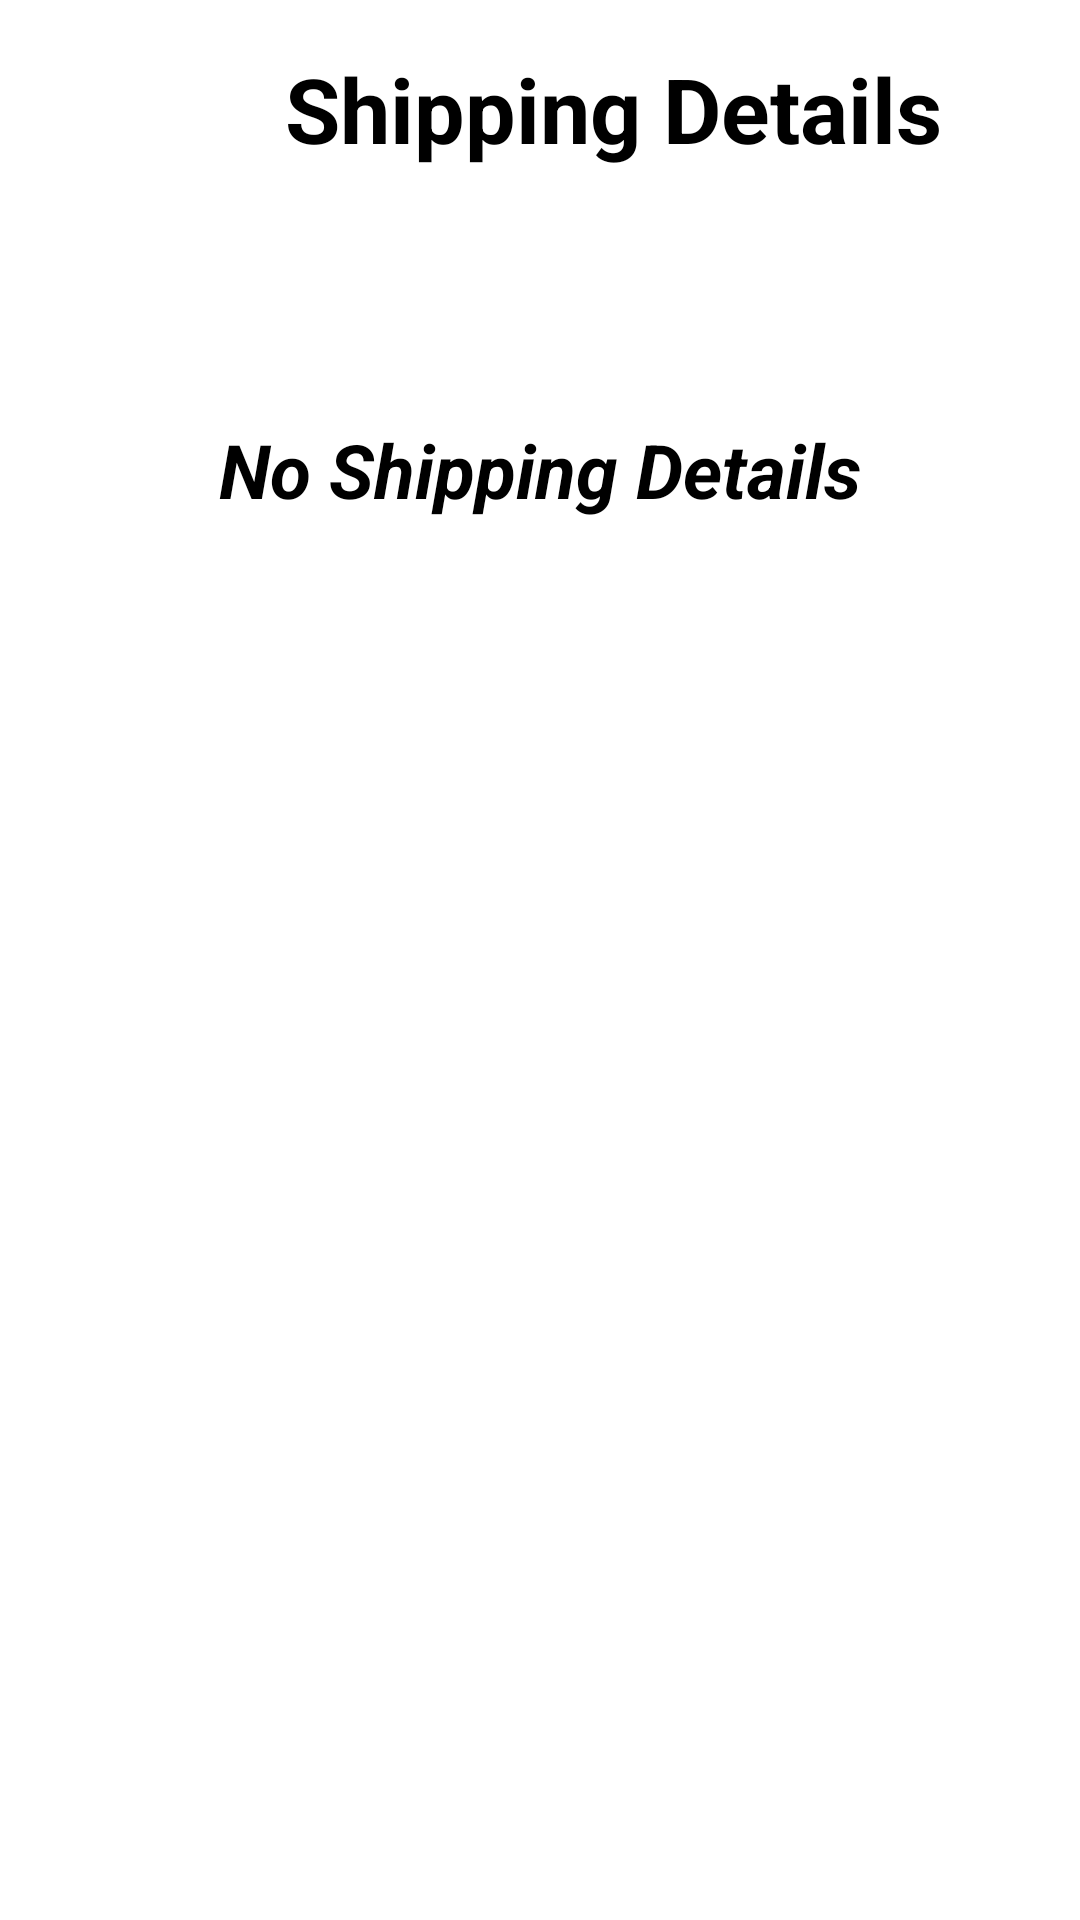

Android layout source for this screen:
<!-- AndroidManifest.xml: application theme Theme.Seller -->
<!-- res/layout/delete.xml -->
<?xml version="1.0" encoding="utf-8"?>
<androidx.constraintlayout.widget.ConstraintLayout xmlns:android="http://schemas.android.com/apk/res/android"
    xmlns:app="http://schemas.android.com/apk/res-auto"
    xmlns:tools="http://schemas.android.com/tools"
    android:layout_width="match_parent"
    android:layout_height="match_parent"
    tools:context=".MainActivity"
    android:background="@drawable/gg">

    <RelativeLayout
        android:layout_width="match_parent"
        android:layout_height="match_parent"/>



    <TextView
        android:id="@+id/text_vi"
        android:layout_width="409dp"
        android:layout_height="wrap_content"
        android:layout_centerHorizontal="true"
        android:layout_marginTop="16dp"
        android:text="Shipping Details"
        android:textAlignment="center"
        android:textColor="#000"
        android:textSize="30dp"
        android:lineHeight="5dp"
        android:textStyle="bold"
        app:layout_constraintTop_toTopOf="parent"
        tools:ignore="MissingConstraints"
        tools:layout_editor_absoluteX="1dp" />

    <GridLayout
        android:layout_width="match_parent"
        android:layout_height="match_parent"
        android:layout_below="@+id/text_vi"
        android:layout_marginStart="25dp"
        android:layout_marginTop="25dp"
        android:layout_marginEnd="25dp"
        android:layout_marginBottom="25dp"
        android:columnCount="2"
        android:rowCount="4" >
        <androidx.cardview.widget.CardView
            android:layout_width="match_parent"
            android:layout_height="wrap_content"
            android:layout_marginTop="50dp"
            app:cardElevation="8dp"
            app:cardBackgroundColor="@color/white"
            app:cardCornerRadius="8dp"
            android:layout_margin="8dp">

            <LinearLayout
                android:layout_width="wrap_content"
                android:layout_height="wrap_content"
                android:gravity="center"
                android:padding="16dp"
                android:layout_gravity="center"
                android:orientation="vertical">

                <TextView
                    android:id="@+id/pname"
                    android:layout_width="313dp"
                    android:layout_height="wrap_content"
                    android:layout_gravity="center"
                    android:gravity="center"
                    android:text=" "
                    android:textColor="@color/black"
                    android:textSize="18dp"
                    android:textStyle="bold" />
                <TextView
                    android:id="@+id/pCardNumber"
                    android:layout_width="wrap_content"
                    android:layout_height="wrap_content"
                    android:text=" "
                    android:layout_gravity="center"
                    android:gravity="center"
                    android:textColor="@color/black"
                    android:textSize="18dp"
                    android:textStyle="bold"/>

                <TextView
                    android:id="@+id/pEmail"
                    android:layout_width="313dp"
                    android:layout_height="wrap_content"
                    android:layout_gravity="center"
                    android:gravity="center"
                    android:text="No Shipping Details"
                    android:textColor="@color/black"
                    android:textSize="25dp"

                    android:textStyle="italic|bold" />

                <TextView
                    android:id="@+id/pexpData"
                    android:layout_width="314dp"
                    android:layout_height="wrap_content"
                    android:layout_gravity="center"
                    android:gravity="center"
                    android:text=" "
                    android:textColor="@color/black"
                    android:textSize="18dp"
                    android:textStyle="bold" />

                <TextView
                    android:id="@+id/pexpYear"
                    android:layout_width="match_parent"
                    android:layout_height="wrap_content"
                    android:layout_gravity="center"
                    android:gravity="center"
                    android:text=" "
                    android:textColor="@color/black"
                    android:textSize="18dp"
                    android:textStyle="bold" />


            </LinearLayout>

        </androidx.cardview.widget.CardView>

        <androidx.appcompat.widget.AppCompatButton
            android:id="@+id/btnSave"
            android:layout_width="340dp"
            android:layout_height="48dp"
            android:layout_row="1"
            android:layout_column="0"
            android:layout_marginTop="10dp"
            android:background="@drawable/custom_button"
            android:text="Update"
            android:textColor="@color/white"
            android:textSize="18dp"
            android:textStyle="bold"
            app:layout_constraintEnd_toEndOf="parent"
            app:layout_constraintStart_toStartOf="parent"
            app:layout_constraintTop_toBottomOf="@+id/expYear" />

        <androidx.appcompat.widget.AppCompatButton
            android:id="@+id/btnSavef"
            android:layout_width="340dp"
            android:layout_height="48dp"
            android:layout_row="2"
            android:layout_column="0"
            android:layout_marginTop="10dp"
            android:background="@drawable/custom_button"

            android:text="Delete"
            android:textColor="@color/white"
            android:textSize="18dp"
            android:textStyle="bold"
            app:layout_constraintEnd_toEndOf="parent"
            app:layout_constraintStart_toStartOf="parent"
            app:layout_constraintTop_toBottomOf="@+id/expYear" />


    </GridLayout>





</androidx.constraintlayout.widget.ConstraintLayout>
<!-- resources referenced by this layout -->
<resources>

  <!-- not gathered from this repository: default colours our renderer supplied (Android Studio template values) -->
  <color name="black">#FF000000</color>
  <color name="white">#FFFFFFFF</color>
</resources>
